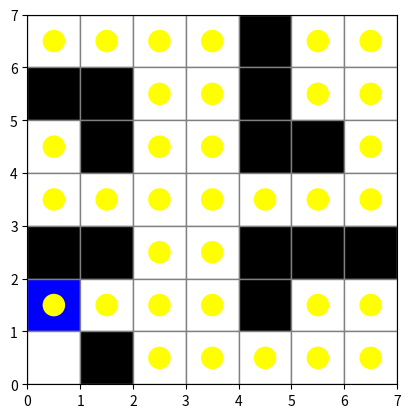

Recreate this plot in Python.
# dfs_fire_viz.py
import matplotlib.pyplot as plt
import time

maze = [
    ['.', '.', '.', '.', '#', '.', '.'],
    ['#', '#', '.', '.', '#', '.', '.'],
    ['.', '#', '.', '.', '#', '#', '.'],
    ['.', '.', '.', '.', '.', '.', '.'],
    ['#', '#', '.', '.', '#', '#', '#'],
    ['F', '.', '.', '.', '#', '.', '.'],
    ['.', '#', '.', '.', '.', '.', '.']
]

ROWS, COLS = len(maze), len(maze[0])
visited = [[False]*COLS for _ in range(ROWS)]
path = []

def dfs(x, y):
    if x < 0 or x >= ROWS or y < 0 or y >= COLS:
        return False
    if maze[x][y] == '#' or visited[x][y]:
        return False

    visited[x][y] = True
    path.append((x, y))
    draw()

    if maze[x][y] == 'F':
        print(f"🔥 Found fire at ({x},{y}) - Extinguishing!")
        maze[x][y] = 'E'
        draw()
        return True

    time.sleep(0.3)

    for dx, dy in [(-1,0), (0,1), (1,0), (0,-1)]:
        if dfs(x+dx, y+dy):
            return True

    return False

def draw():
    plt.clf()
    colors = {'#':'black', '.':'white', 'F':'red', 'E':'blue'}
    for x in range(ROWS):
        for y in range(COLS):
            color = colors.get(maze[x][y], 'white')
            plt.gca().add_patch(plt.Rectangle((y, ROWS-1-x), 1, 1, color=color, ec='gray'))

    for (x, y) in path:
        plt.gca().add_patch(plt.Circle((y+0.5, ROWS-1-x+0.5), 0.2, color='yellow'))

    plt.xlim(0, COLS)
    plt.ylim(0, ROWS)
    plt.gca().set_aspect('equal')
    plt.pause(0.1)

if __name__ == "__main__":
    print("🚀 Starting DFS Fire Visualization...")
    plt.ion()
    dfs(0, 0)
    plt.ioff()
    plt.show()
    print("✅ Done.")
